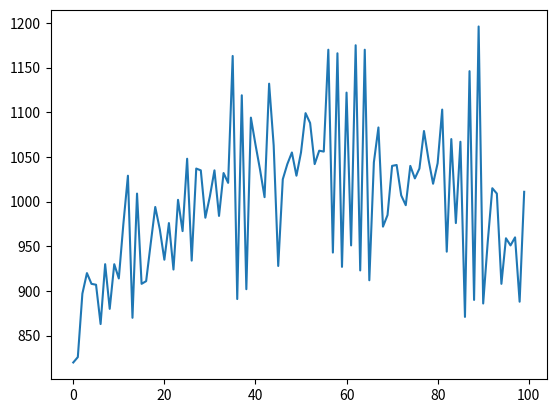

Generate this figure with matplotlib:
import random
from matplotlib import pyplot as plt
import numpy as np


class rand_distribution_generator:
    def __init__(self, func, start, stop):
        self.func = func
        self.start = start
        self.stop = stop
        self.val_number = 1000
        self.values = []
        for i in range(self.val_number):
            self.values.append(func(self.start + (self.stop - self.start) / self.val_number * i))
        self.sums = []
        cr_sum = 0
        total_sum = 0
        for i in range(self.val_number):
            total_sum += self.values[i]
        for i in range(self.val_number):
            self.sums.append(cr_sum / total_sum)
            cr_sum += self.values[i]

    @staticmethod
    def binary_search(list_of_data, x):
        l = 0
        r = len(list_of_data) - 1
        while r - l > 1:
            cr = round((r + l) / 2)
            if list_of_data[cr] <= x:
                l = cr
            else:
                r = cr
        if x - list_of_data[l] < list_of_data[r] - x:
            return l
        else:
            return r

    def get_rand_value(self):
        g = random.uniform(0, 1)
        return self.start + self.binary_search(self.sums, g) / self.val_number * (self.stop - self.start)


def f(x):
    return np.sin(x)


gen = rand_distribution_generator(f, 1, 2)
l = list()
for i in range(100000):
    l.append(gen.get_rand_value())

ans = list(0 for i in range(100))
for i in range(100000):
    ans[int((l[i] - 1) * 100)] += 1
plt.plot(np.arange(0, 100, 1), ans)
plt.show()
